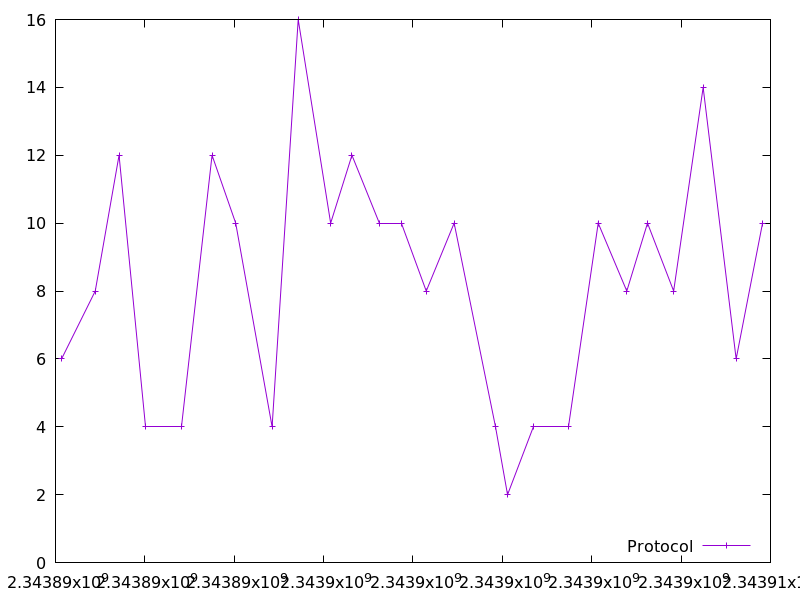

The data file committed next to this chart (first rows):
2343890135.8893614, 6.0
2343890890, 8.0
2343891422, 12.0
2343892007, 4.0
2343892809, 4.0
2343893504, 12.0
2343894033, 10.0
2343894847, 4.0
2343895431, 16.0
2343896158, 10.0
2343896634, 12.0
2343897252, 10.0
2343897741, 10.0
2343898297, 8.0
2343898922, 10.0
2343899847, 4.0
2343900116, 2.0
2343900704, 4.0
2343901491, 4.0
2343902145, 10.0
2343902785, 8.0
2343903248, 10.0
2343903833, 8.0
2343904494, 14.0
2343905233, 6.0
2343905823, 10.0
